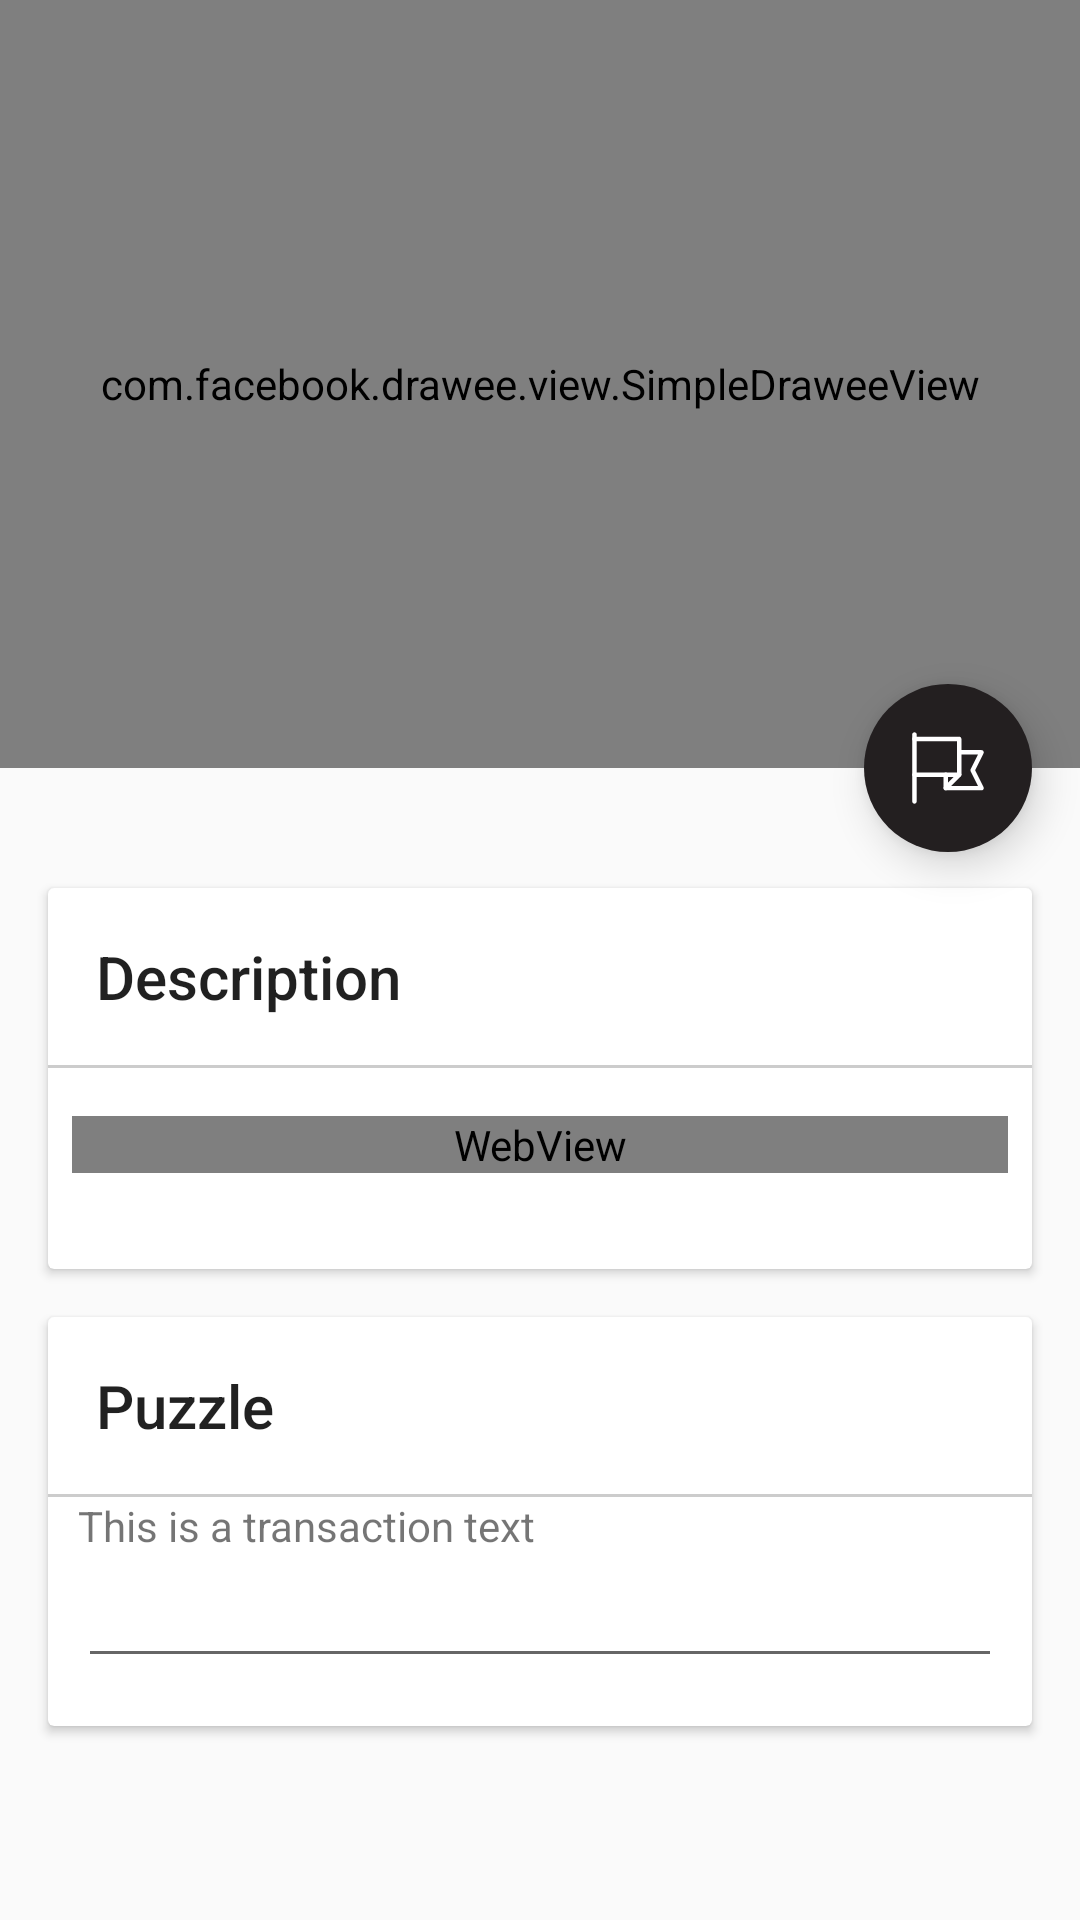

This screen was rendered from an Android layout file. Write that file and the resources it references.
<!-- AndroidManifest.xml: application theme AppTheme -->
<!-- res/layout/activity_dashboard_detail.xml -->
<?xml version="1.0" encoding="utf-8"?>
<androidx.coordinatorlayout.widget.CoordinatorLayout
    android:id="@+id/dashboard_detail_coordinator"
    xmlns:app="http://schemas.android.com/apk/res-auto"
    xmlns:android="http://schemas.android.com/apk/res/android"
    xmlns:tools="http://schemas.android.com/tools"
    android:layout_width="match_parent"
    android:layout_height="match_parent"
    android:theme="@style/AppThemeDetail"
    android:fitsSystemWindows="true"
    tools:context="me.nestorbonilla.zact.activity.DashboardDetailActivity">

    <com.google.android.material.appbar.AppBarLayout
        android:id="@+id/dashboard_detail_app_bar"
        android:layout_width="match_parent"
        android:layout_height="256dp"
        android:fitsSystemWindows="true"
        android:theme="@style/ThemeOverlay.AppCompat.Dark.ActionBar">
        
        <com.google.android.material.appbar.CollapsingToolbarLayout
            android:id="@+id/dashboard_detail_collapser"
            android:layout_width="match_parent"
            android:layout_height="match_parent"
            android:fitsSystemWindows="true"
            app:contentScrim="?attr/colorPrimary"
            app:expandedTitleMarginEnd="64dp"
            app:expandedTitleMarginStart="48dp"
            app:layout_scrollFlags="scroll|exitUntilCollapsed">

            
            <com.facebook.drawee.view.SimpleDraweeView
                android:id="@+id/dashboard_detail_image"
                android:layout_width="match_parent"
                android:layout_height="match_parent"
                android:fitsSystemWindows="true"
                android:scaleType="centerCrop"
                app:layout_collapseMode="parallax" />
            
            <androidx.appcompat.widget.Toolbar
                android:id="@+id/dashboard_detail_toolbar"
                android:layout_width="match_parent"
                android:layout_height="?attr/actionBarSize"
                android:background="@android:color/transparent"
                android:elevation="8dp"
                app:titleTextColor="@color/colorAccent"
                app:layout_collapseMode="pin"
                app:popupTheme="@style/ThemeOverlay.AppCompat.Light"
                app:theme="@style/CustomActionBar" />

        </com.google.android.material.appbar.CollapsingToolbarLayout>
    </com.google.android.material.appbar.AppBarLayout>

    <androidx.core.widget.NestedScrollView
        android:id="@+id/dasboard_detail_scroll"
        android:layout_width="match_parent"
        android:layout_height="match_parent"
        android:layout_below="@+id/directory_detail_app_bar"
        app:layout_behavior="@string/appbar_scrolling_view_behavior">

        <LinearLayout
            android:layout_width="match_parent"
            android:layout_height="match_parent"
            android:orientation="vertical"
            android:paddingTop="24dp">

            <androidx.cardview.widget.CardView
                android:id="@+id/dashboard_description"
                android:layout_width="match_parent"
                android:layout_height="wrap_content"
                android:layout_margin="@dimen/card_margin">

                <LinearLayout
                    style="@style/Widget.CardContent"
                    android:layout_width="match_parent"
                    android:layout_height="match_parent"
                    android:orientation="vertical"
                    android:paddingBottom="16dp"
                    android:paddingTop="16dp">

                    <TextView
                        android:layout_width="wrap_content"
                        android:layout_height="wrap_content"
                        android:layout_marginBottom="16dp"
                        android:layout_marginLeft="16dp"
                        android:layout_marginRight="16dp"
                        android:text="Description"
                        android:textAppearance="@style/TextAppearance.AppCompat.Title" />

                    <View
                        android:layout_width="match_parent"
                        android:layout_height="1dp"
                        android:background="#CCC" />

                    <WebView
                        android:id="@+id/dashboard_detail_web_view"
                        android:layout_width="match_parent"
                        android:layout_height="match_parent"
                        android:layout_marginBottom="16dp"
                        android:layout_marginLeft="8dp"
                        android:layout_marginRight="8dp"
                        android:layout_marginTop="16dp" />

                </LinearLayout>
            </androidx.cardview.widget.CardView>

            <androidx.cardview.widget.CardView
                android:id="@+id/dashboard_information"
                android:layout_width="match_parent"
                android:layout_height="wrap_content"
                android:layout_marginBottom="@dimen/card_margin"
                android:layout_marginLeft="@dimen/card_margin"
                android:layout_marginRight="@dimen/card_margin">

                <LinearLayout
                    style="@style/Widget.CardContent"
                    android:layout_width="match_parent"
                    android:layout_height="wrap_content"
                    android:orientation="vertical"
                    android:paddingBottom="16dp"
                    android:paddingTop="16dp">

                    <TextView
                        android:layout_width="wrap_content"
                        android:layout_height="wrap_content"
                        android:layout_marginBottom="16dp"
                        android:layout_marginLeft="16dp"
                        android:layout_marginRight="16dp"
                        android:text="Puzzle"
                        android:textAppearance="@style/TextAppearance.AppCompat.Title" />

                    <View
                        android:layout_width="match_parent"
                        android:layout_height="1dp"
                        android:background="#CCC" />
                    <TextView
                        android:layout_width="match_parent"
                        android:layout_height="wrap_content"
                        android:layout_marginLeft="10dp"
                        android:layout_marginRight="10dp"
                        android:text="This is a transaction text" />
                    <EditText
                        android:id="@+id/dashboard_words"
                        android:layout_width="match_parent"
                        android:layout_height="wrap_content"
                        android:layout_marginLeft="10dp"
                        android:layout_marginRight="10dp"/>
                </LinearLayout>
            </androidx.cardview.widget.CardView>

        </LinearLayout>
    </androidx.core.widget.NestedScrollView>

    <com.google.android.material.floatingactionbutton.FloatingActionButton
        android:id="@+id/dashboard_detail_fab"
        android:layout_width="@dimen/size_fab"
        android:layout_height="@dimen/size_fab"
        android:layout_margin="@dimen/fab_margin"
        app:borderWidth="0dp"
        app:elevation="@dimen/fab_elevation"
        app:layout_anchor="@id/dashboard_detail_app_bar"
        app:srcCompat="@drawable/ic_map"
        app:layout_anchorGravity="bottom|right|end" />
</androidx.coordinatorlayout.widget.CoordinatorLayout>
<!-- resources referenced by this layout -->
<resources>
  <color name="colorAccent">#231F20</color>
  <dimen name="card_margin">16dp</dimen>
  <dimen name="fab_elevation">8dp</dimen>
  <dimen name="fab_margin">16dp</dimen>
  <dimen name="size_fab">56dp</dimen>
  <!-- drawable ic_map (drawable) -->
  <vector android:height="24dp" android:viewportHeight="600"
      android:viewportWidth="600" android:width="24dp" xmlns:android="http://schemas.android.com/apk/res/android">
      <path android:fillColor="#FFFFFF" android:pathData="M20.5,598.1c-10.3,0 -18.6,-8.3 -18.6,-18.6v-559c0,-10.3 8.3,-18.6 18.6,-18.6c10.3,0 18.6,8.3 18.6,18.6v559C39.1,589.8 30.8,598.1 20.5,598.1L20.5,598.1zM20.5,598.1"/>
      <path android:fillColor="#FFFFFF" android:pathData="M393.2,374.5H20.5c-10.3,0 -18.6,-8.3 -18.6,-18.6c0,-10.3 8.3,-18.6 18.6,-18.6h354V76.4h-354c-10.3,0 -18.6,-8.3 -18.6,-18.6c0,-10.3 8.3,-18.6 18.6,-18.6h372.7c10.3,0 18.6,8.3 18.6,18.6v298.1C411.8,366.2 403.5,374.5 393.2,374.5L393.2,374.5zM393.2,374.5"/>
      <path android:fillColor="#FFFFFF" android:pathData="M579.5,486.3H281.4c-10.3,0 -18.6,-8.3 -18.6,-18.6V355.9c0,-10.3 8.3,-18.6 18.6,-18.6c10.3,0 18.6,8.3 18.6,18.6v93.2h249.4l-61,-122.1c-2.6,-5.3 -2.6,-11.4 0,-16.7l61,-122.1H393.2c-10.3,0 -18.6,-8.3 -18.6,-18.6c0,-10.3 8.3,-18.6 18.6,-18.6h186.3c10.3,0 18.6,8.3 18.6,18.6c0,2.9 -0.7,5.8 -2,8.3l-70.4,140.7l70.4,140.7c4.6,9.2 0.9,20.4 -8.3,25C585.3,485.7 582.4,486.3 579.5,486.3L579.5,486.3zM579.5,486.3"/>
      <path android:fillColor="#FFFFFF" android:pathData="M281.4,486.3c-10.3,0 -18.6,-8.3 -18.7,-18.6c0,-5 2,-9.7 5.5,-13.2L380,342.7c7.3,-7.3 19.1,-7.3 26.4,0c7.3,7.3 7.3,19.1 0,26.4L294.6,480.9C291.1,484.4 286.3,486.3 281.4,486.3L281.4,486.3zM281.4,486.3"/>
  </vector>
  <style name="AppThemeDetail" parent="Theme.AppCompat.Light.DarkActionBar">
          
          <item name="colorPrimary">@color/colorPrimary</item>
          <item name="colorPrimaryDark">@color/colorPrimaryDark</item>
          <item name="colorAccent">@color/colorAccent</item>
          <item name="windowNoTitle">true</item>
          <item name="windowActionBar">false</item>
      </style>
  <style name="CustomActionBar" parent="@style/ThemeOverlay.AppCompat.Dark.ActionBar">
          <item name="android:windowActionBarOverlay">true</item>
          
          <item name="windowActionBarOverlay">true</item>
      </style>
  <style name="Widget.CardContent" parent="android:Widget">
          <item name="android:paddingTop">24dp</item>
          <item name="android:paddingBottom">24dp</item>
          <item name="android:orientation">vertical</item>
      </style>
  <style name="AppTheme" parent="Theme.AppCompat.Light.DarkActionBar">
          
          <item name="colorPrimary">@color/colorPrimary</item>
          <item name="colorPrimaryDark">@color/colorPrimaryDark</item>
          <item name="colorAccent">@color/colorAccent</item>
      </style>
  <color name="colorPrimary">#F4B728</color>
  <color name="colorPrimaryDark">#C69022</color>
</resources>
